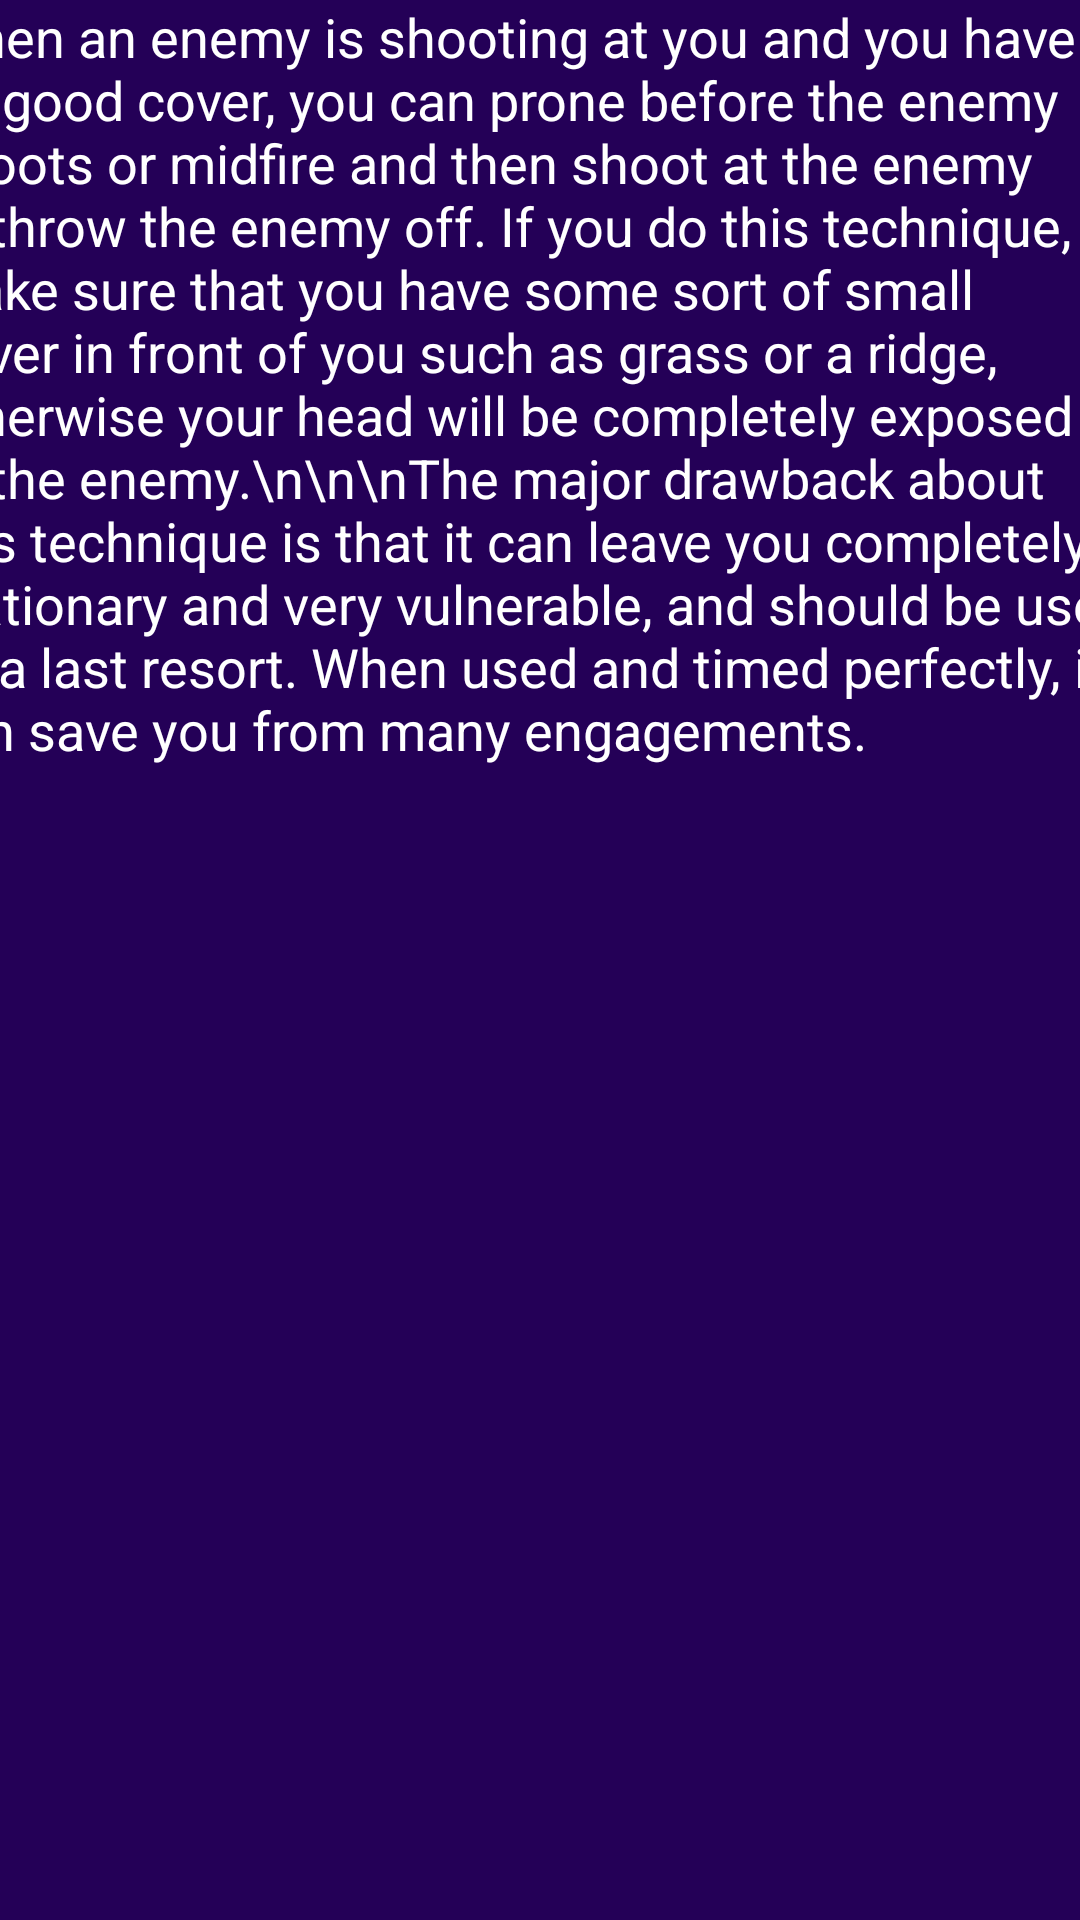

Here is an Android app screen rendered from its layout file. Give the layout XML and the strings, colors and styles it references.
<!-- AndroidManifest.xml: application theme AppTheme -->
<!-- res/layout/activity_falling_prone.xml -->
<?xml version="1.0" encoding="utf-8"?>
<androidx.constraintlayout.widget.ConstraintLayout xmlns:android="http://schemas.android.com/apk/res/android"
    xmlns:app="http://schemas.android.com/apk/res-auto"
    xmlns:tools="http://schemas.android.com/tools"
    android:layout_width="match_parent"
    android:layout_height="match_parent"
    android:background="#240057"
    tools:context=".FallingProne">

    <TextView
        android:id="@+id/textview"
        android:layout_width="409dp"
        android:layout_height="737dp"
        android:text="When an enemy is shooting at you and you have no good cover, you can prone before the enemy shoots or midfire and then shoot at the enemy to throw the enemy off. If you do this technique, make sure that you have some sort of small cover in front of you such as grass or a ridge, otherwise your head will be completely exposed to the enemy.\n\n\nThe major drawback about this technique is that it can leave you completely stationary and very vulnerable, and should be used as a last resort. When used and timed perfectly, it can save you from many engagements."
        android:textColor="@android:color/white"
        android:textSize="18dp"
        app:layout_constraintEnd_toEndOf="parent"
        app:layout_constraintStart_toStartOf="parent"
        app:layout_constraintTop_toTopOf="parent" />


</androidx.constraintlayout.widget.ConstraintLayout>
<!-- resources referenced by this layout -->
<resources>
  <style name="AppTheme" parent="Theme.AppCompat.Light.DarkActionBar">
          
          <item name="colorPrimary">@color/colorPrimary</item>
          <item name="colorPrimaryDark">@color/colorPrimaryDark</item>
          <item name="colorAccent">@color/colorAccent</item>
  
  
  
      </style>
  <!-- not gathered from this repository: default colours our renderer supplied (Android Studio template values) -->
  <color name="colorPrimary">#FF6200EE</color>
  <color name="colorPrimaryDark">#FF3700B3</color>
  <color name="colorAccent">#FF03DAC5</color>
</resources>
